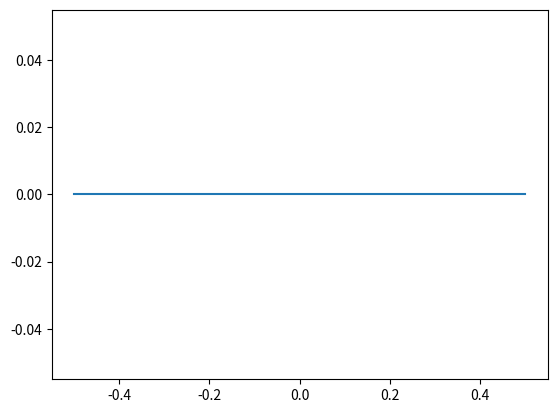
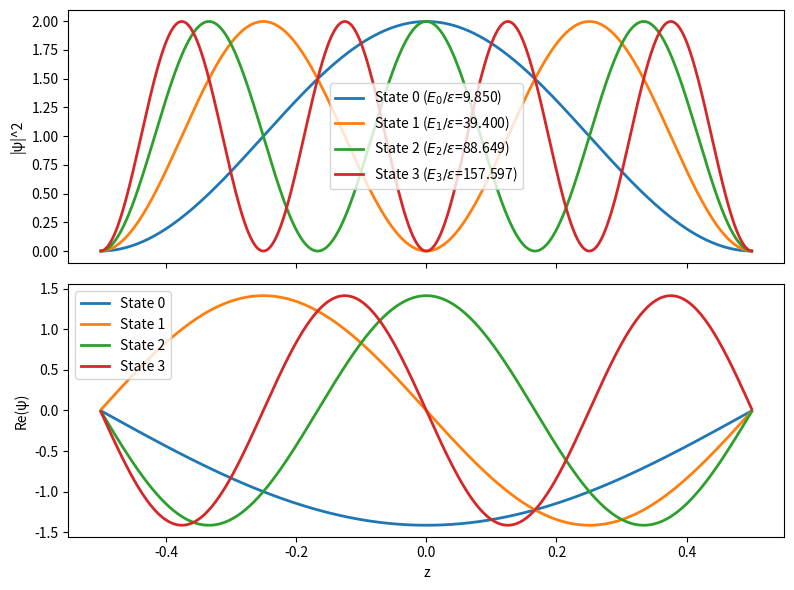

Generate these figures, in order, with matplotlib: (Note: this script raises an exception after producing the figures.)
#!/usr/bin/env python3
# -*- coding: utf-8 -*-
"""
Created on Tue Nov 28 11:56:59 2023

[redacted]
"""
import numpy as np
import math as m
from numpy import linalg as LA
import matplotlib.pyplot as plt
from scipy.optimize import curve_fit

# Conversion factor from Hartrees to eV
hartree_to_ev = 27.2114

# System parameters
length = 1 # Length in Bohr radii (a0)
num_points = 1001 # Number of discretization points (unitless)
kappa = 1 * hartree_to_ev  # kappa in eV/a0^2

def potential_energy(z):
    """
    Calculate the potential energy for an infinite square well.
    
    :param z: Position
    :return: Potential energy at position z
    """
    well_width = length  # Width of the well
    V_infinite = 1e15  # A very large number to approximate infinity

    if -well_width / 2 <= z <= well_width / 2:
        return 0.0  # Inside the well
    else:
        return V_infinite  # Outside the well


def potential_matrix_element(row, col):
    """
    Compute the potential energy matrix element for an infinite square well.
    
    :param row: Row index in the matrix
    :param col: Column index in the matrix
    :return: Matrix element of potential energy
    """
    if row == col:
        return potential_energy(positions[row])
    return 0.0


def kinetic_matrix_element(row, col, num_points, length):
    """
    Compute the kinetic energy matrix element using finite difference method.
    
    :param row: Row index in the matrix
    :param col: Column index in the matrix
    :param num_points: Number of discretization points
    :param length: Length of the system
    :return: Matrix element of kinetic energy
    """
    factor = -num_points**2 / length**2
    if row == col:
        return -2 * factor
    elif abs(row - col) == 1:
        return factor
    else:
        return 0.0

# Generate position array
positions = np.linspace(-length / 2, length / 2, num_points)

# Initialize Hamiltonian, potential, and kinetic energy matrices
hamiltonian = np.zeros((num_points, num_points))
potential_energy_matrix = np.zeros((num_points, num_points))
kinetic_energy_matrix = np.zeros((num_points, num_points))

# Populate potential and kinetic energy matrices
for row in range(num_points):
    for col in range(num_points):
        potential_energy_matrix[row, col] = potential_matrix_element(row, col)  # Removed kappa
        kinetic_energy_matrix[row, col] = kinetic_matrix_element(row, col, num_points, length)


# Calculate the Hamiltonian
hamiltonian = kinetic_energy_matrix + potential_energy_matrix

# Plot potential energy
plt.plot(positions, [potential_energy(z) for z in positions])  # Removed kappa

# Solve the eigenvalue problem
eigenvalues, eigenvectors = LA.eig(hamiltonian)

# Sort and select the eigenvalues
sorted_indices = eigenvalues.argsort()
selected_indices = sorted_indices[:4] ## WHERE YOU SELECT NUMBER OF PLOTS

# Extract energies and states
energies = eigenvalues[selected_indices]
states = eigenvectors[:, selected_indices]

# Plotting: Create two subplots, one for probability densities and one for real parts
fig, axs = plt.subplots(2, figsize=(8, 6), sharex=True)

# Set labels for subplots
axs[0].set_ylabel('|ψ|^2')
axs[1].set_ylabel('Re(ψ)')
axs[-1].set_xlabel('z')

# Plot each state's data on the respective subplot
for i in range(len(selected_indices)):
    state = states[:, i]
    norm = m.sqrt(length / num_points * np.dot(state, state))
    state_normalized = state / norm
    
    # Plot probability density |ψ_i|^2
    axs[0].plot(positions, state_normalized**2, lw=2, label="State {} ($E_{}/\epsilon$={:.3f})".format(i, i, energies[i]))

    # Plot real part of the wavefunction Re(ψ_i)
    axs[1].plot(positions, state_normalized.real, lw=2, label="State {}".format(i))

# Add legends to subplots
axs[0].legend()
axs[1].legend()

plt.tight_layout()
plt.show()

# Calculate the energy spacings for the first 10 states
num_states_to_analyze = 10
energy_spacings = np.diff(energies[:num_states_to_analyze])

# Generate state indices for x-axis (should be one less than num_states_to_analyze)
state_indices = np.arange(1, num_states_to_analyze)

# Ensure the lengths of state_indices and energy_spacings match
state_indices = state_indices[:len(energy_spacings)]

# Function to fit the data quadratically
def quadratic_fit(x, a, b, c):
    return a * x**2 + b * x + c

# State indices for the energy levels
state_indices = np.arange(1, num_states_to_analyze + 1)  # +1 because it's inclusive

# Perform the quadratic fit on the energy levels
params, covariance = curve_fit(quadratic_fit, state_indices, energies[:num_states_to_analyze])
a, b, c = params

# Plot the energy levels and the quadratic fit
plt.figure(figsize=(8, 4))
plt.plot(state_indices, energies[:num_states_to_analyze], 'o', label='Energy Levels')
plt.plot(state_indices, quadratic_fit(state_indices, a, b, c), label=f'Quadratic Fit: y = {a:.2f}x² + {b:.2f}x + {c:.2f}')
plt.xlabel('State Index')
plt.ylabel('Energy')
plt.title('Energy Levels vs. State Index - Infinite Square Well')
plt.legend()
plt.grid(True)
plt.show()

# Print the coefficients of the quadratic fit
print(f"Coefficient of x² (a): {a:.5f}")
print(f"Coefficient of x (b): {b:.5f}")
print(f"Intercept (c): {c:.5f}")